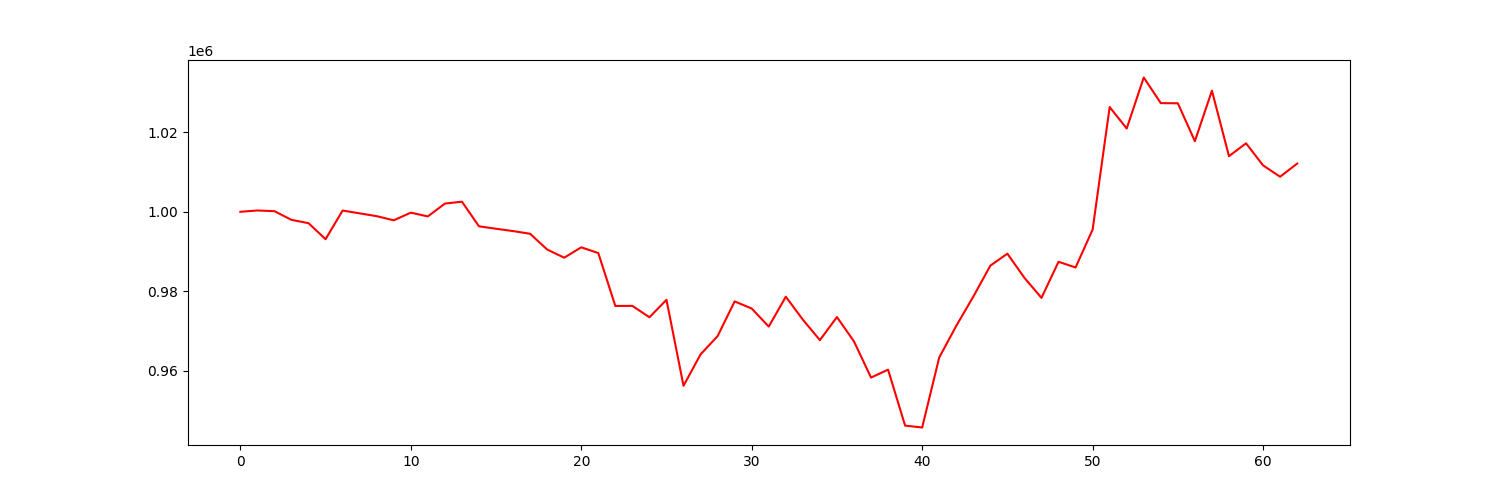

Values plotted in this chart, from the file beside it:
account_value, date, daily_return
1000000, 2019-04-04, 
1000333, 2019-04-05, 0.0003326
1000159, 2019-04-08, -0.0001737
997966, 2019-04-09, -0.002193
997133, 2019-04-10, -0.000834
993096, 2019-04-11, -0.004049
1000314, 2019-04-12, 0.007269
999609, 2019-04-15, -0.0007051
998897, 2019-04-16, -0.0007128
997858, 2019-04-17, -0.00104
999787, 2019-04-18, 0.001933
998831, 2019-04-22, -0.000956
1002072, 2019-04-23, 0.003245
1002547, 2019-04-24, 0.0004741
996341, 2019-04-25, -0.00619
995733, 2019-04-26, -0.00061
995142, 2019-04-29, -0.0005936
994462, 2019-04-30, -0.0006834
990496, 2019-05-01, -0.003988
988441, 2019-05-02, -0.002075
991050, 2019-05-03, 0.00264
989608, 2019-05-06, -0.001455
976275, 2019-05-07, -0.01347
976298, 2019-05-08, 2.4203366663755332e-05
973429, 2019-05-09, -0.002939
977826, 2019-05-10, 0.004517
956175, 2019-05-13, -0.02214
964075, 2019-05-14, 0.008262
968687, 2019-05-15, 0.004783
977427, 2019-05-16, 0.009022
975629, 2019-05-17, -0.001839
971088, 2019-05-20, -0.004654
978608, 2019-05-21, 0.007744
972831, 2019-05-22, -0.005903
967668, 2019-05-23, -0.005307
973484, 2019-05-24, 0.00601
967352, 2019-05-28, -0.006299
958240, 2019-05-29, -0.009419
960227, 2019-05-30, 0.002074
946135, 2019-05-31, -0.01468
945660, 2019-06-03, -0.0005026
963277, 2019-06-04, 0.01863
971266, 2019-06-05, 0.008294
978624, 2019-06-06, 0.007576
986435, 2019-06-07, 0.007981
989449, 2019-06-10, 0.003055
983360, 2019-06-11, -0.006153
978317, 2019-06-12, -0.005129
987407, 2019-06-13, 0.009291
985973, 2019-06-14, -0.001452
995508, 2019-06-17, 0.00967
1026382, 2019-06-18, 0.03101
1020985, 2019-06-19, -0.005258
1033832, 2019-06-20, 0.01258
1027374, 2019-06-21, -0.006247
1027337, 2019-06-24, -3.544485032547229e-05
1017784, 2019-06-25, -0.009299
1030514, 2019-06-26, 0.01251
1014010, 2019-06-27, -0.01602
1017255, 2019-06-28, 0.0032
... 3 more rows
